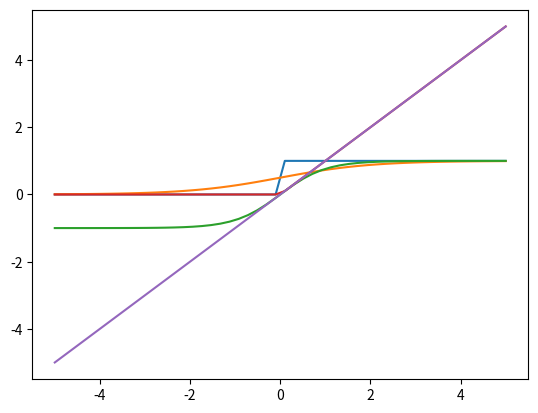

This figure's Python source:
import numpy as np
import matplotlib.pyplot as plt

def step_function(x):
    return np.where(x<=0, 0, 1)

x = np.linspace(-5, 5)
y = step_function(x)

plt.plot(x, y)
plt.show()

import numpy as np
import matplotlib.pylab as plt

def sigmoid_function(x):
    return 1/(1+np.exp(-x))

x = np.linspace(-5, 5)
y = sigmoid_function(x)

plt.plot(x, y)
plt.show()

import numpy as np
import matplotlib.pylab as plt

def tanh_function(x):
    return np.tanh(x)

x = np.linspace(-5, 5)
y = tanh_function(x)

plt.plot(x, y)
plt.show()

import numpy as np
import matplotlib.pylab as plt

def relu_function(x):
    return np.where(x <= 0, 0, x)

x = np.linspace(-5, 5)
y = relu_function(x)

plt.plot(x, y)
plt.show()

import numpy as np
import matplotlib.pylab as plt

x = np.linspace(-5, 5)
y = x

plt.plot(x, y)
plt.show()

import numpy as np

def softmax_function(x):
    return np.exp(x)/np.sum(np.exp(x)) # ソフトマックス関数

y = softmax_function(np.array([1,2,3]))
print(y)